4-way image classification set "cashew_leaf_dataset" from GitHub (davydon22/CashewNet-An-Ensemble-Deep-Learning-Framework); label vocabulary: anthracnose, healthy, leaf miner, red rust.

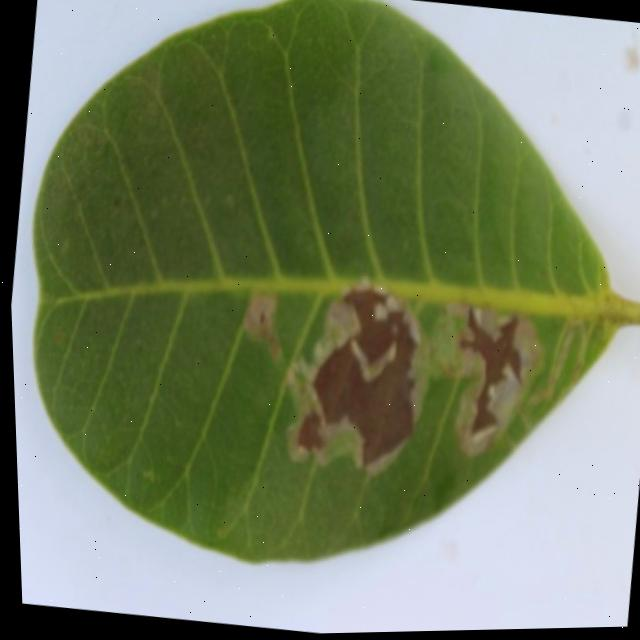
Label: leaf miner

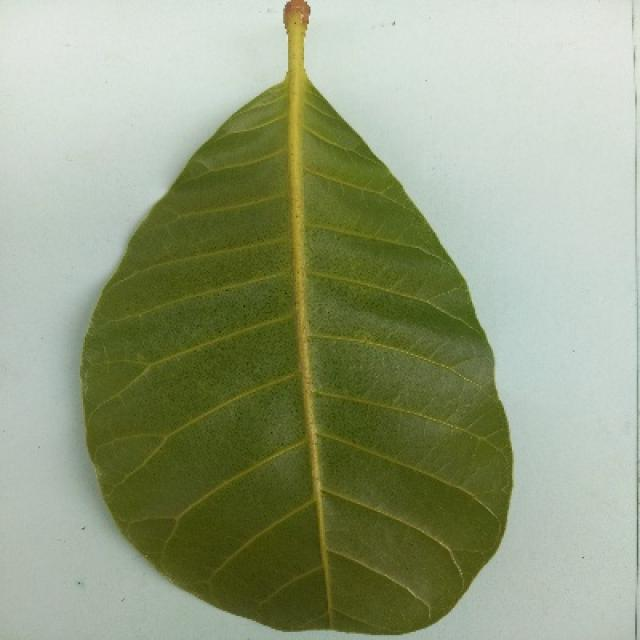
Label: healthy

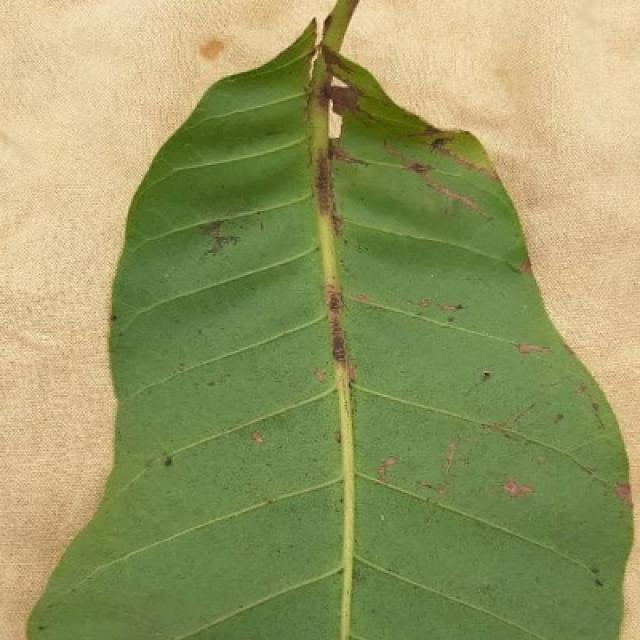
Label: anthracnose

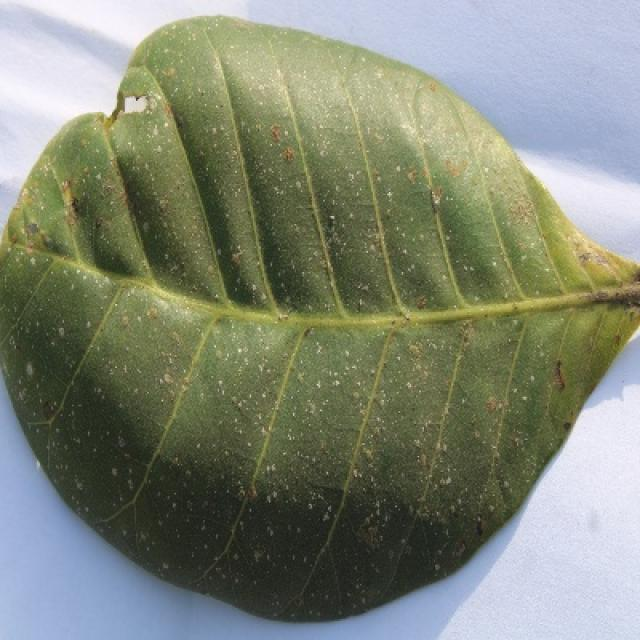
Label: red rust

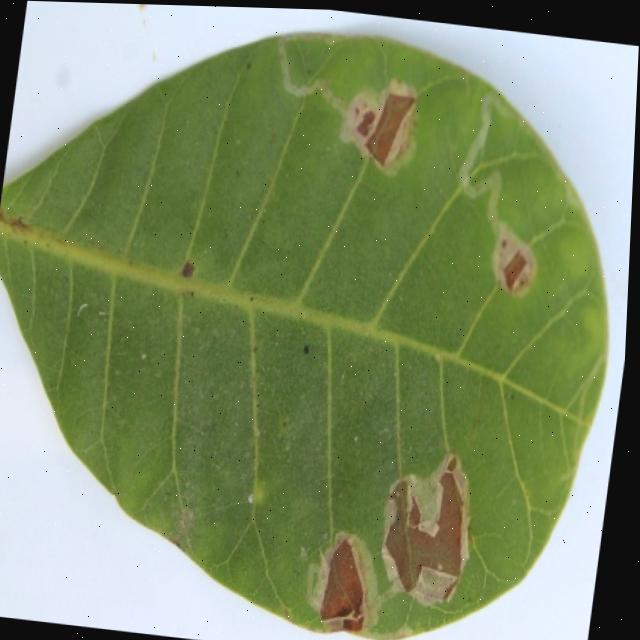
Label: leaf miner

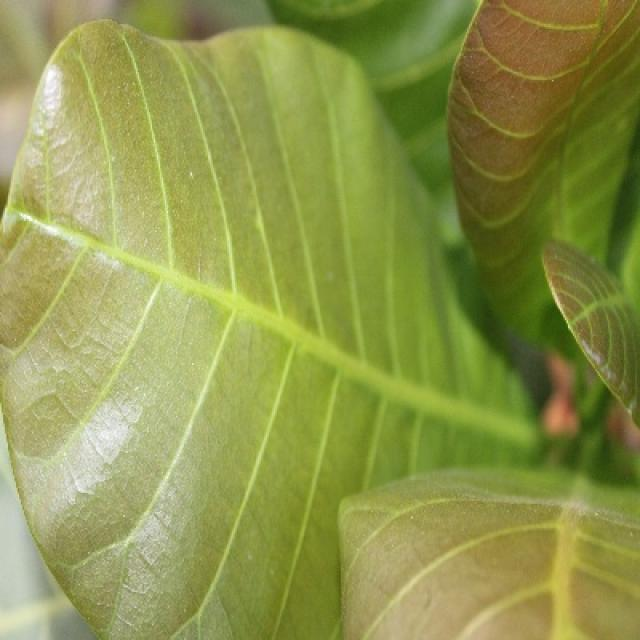
Label: healthy
